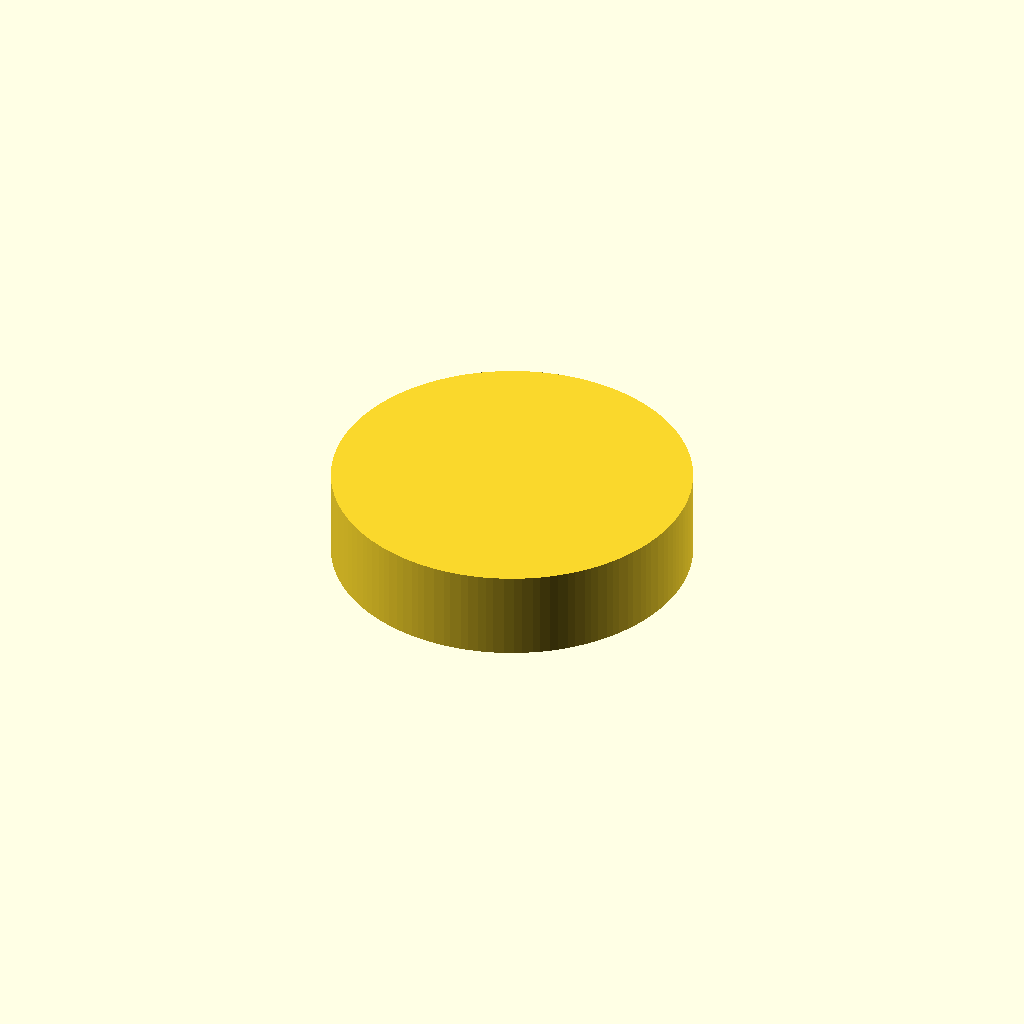
Cell 1: rendered with the file's own defaults.
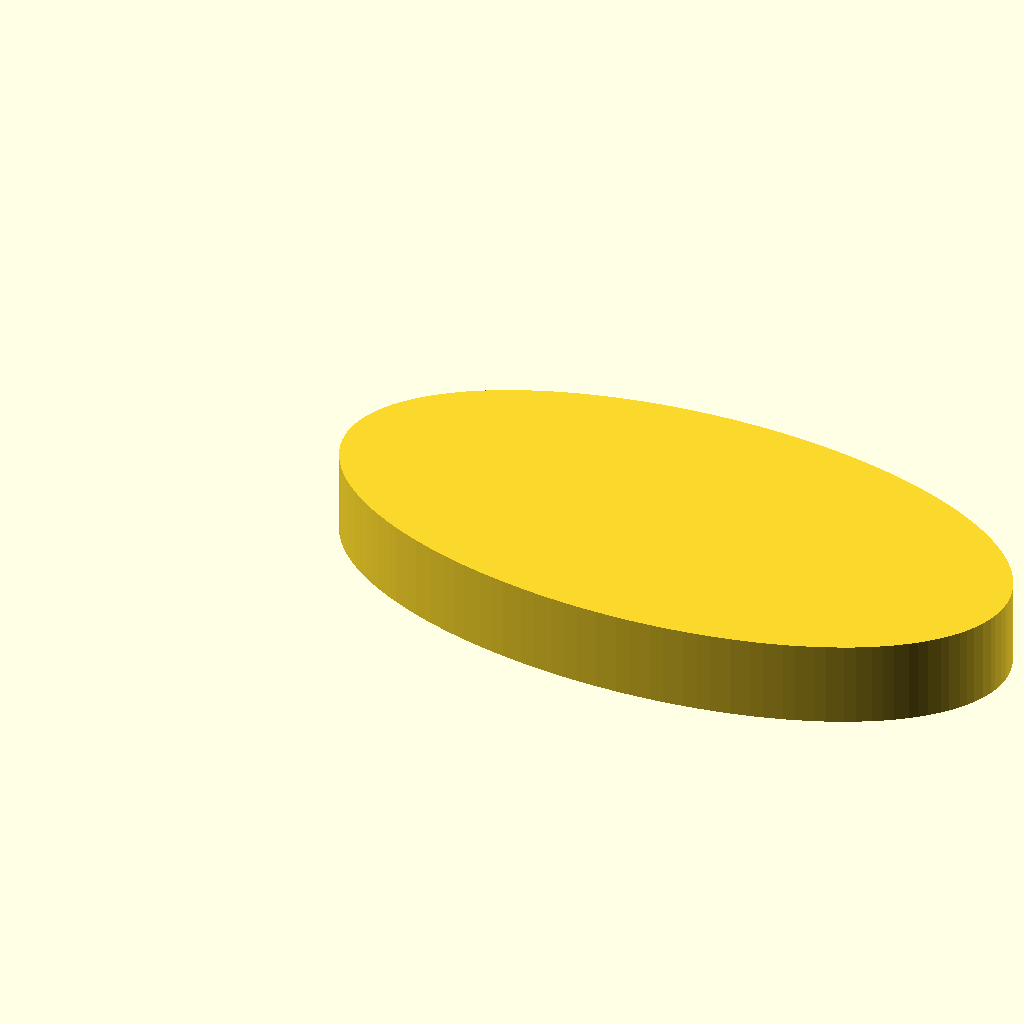
Cell 2: LENGTH = 80 (everything else at default).
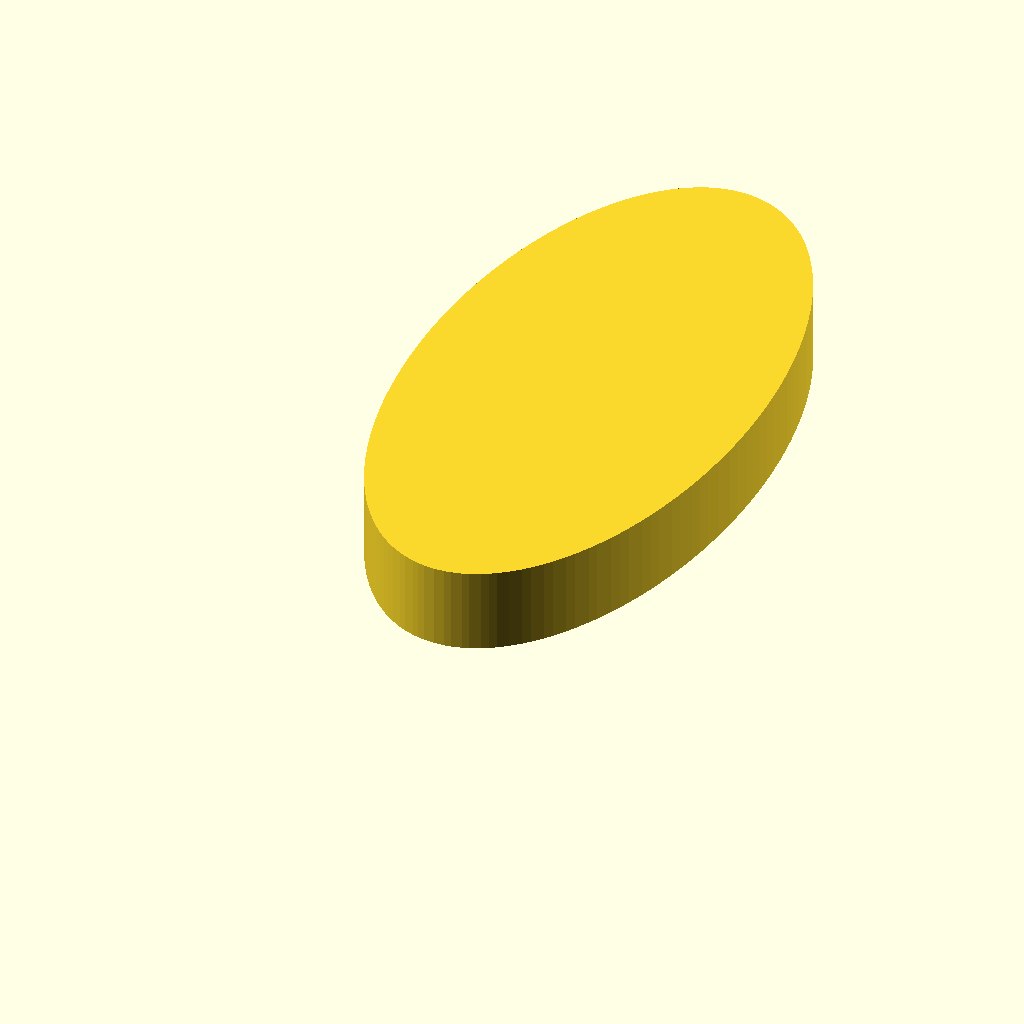
Cell 3: WIDTH = 80 (everything else at default).
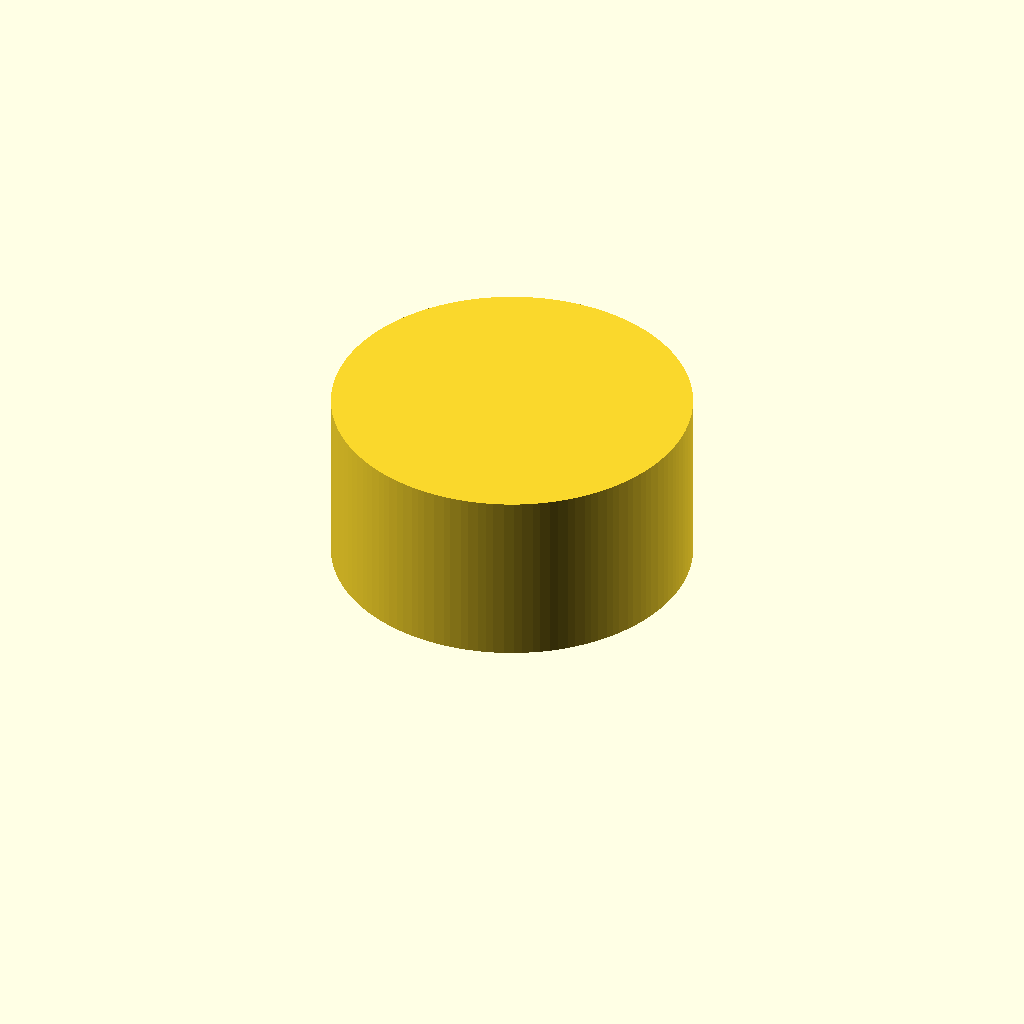
Cell 4: the same model with THICKNESS = 20.
One fixed orthographic camera (rotation 55°, 0°, 25°; colour scheme Cornfield) for every cell.
OpenSCAD source file protoman/examples/test2_v1/test2.scad:
// test2 — generated by protobot from a sketch (input.jpg)
// 2026-10-27
//
// Print: Prusa Core One, 0.4 mm nozzle, PLA, 0.2 mm layers, flat on the bed.
// The outline is stored in a 0..1 unit box and scaled by LENGTH/WIDTH, so
// the three measurements below are all you need to change. Re-export with:
//   openscad --backend=manifold --export-format binstl -o test2.stl test2.scad
//
// Dimension tags: [M] = given by the user, [S] = traced from the sketch.

/* [Measurements] */
LENGTH    = 40;   // [M] X extent, mm
WIDTH     = 40;   // [M] Y extent, mm
THICKNESS = 10;   // [M] extrusion height, mm

/* [Edge finish] */
// Perimeter edges (outline AND holes), top and bottom faces.
// "fillet" = rounded, "chamfer" = 45°, "none" = sharp. Built in LAYER steps,
// i.e. exactly as the printer will lay it down.
EDGE_TOP_KIND    = "none";
EDGE_TOP         = 0;     // mm
EDGE_BOTTOM_KIND = "none";
EDGE_BOTTOM      = 0;     // mm
LAYER            = 0.2;   // mm, print layer height

/* [Version stamp] */
VERSION        = 1;       // bump every revision
VERSION_POS    = [0.5000, 0.5000];  // [S] unit-box spot deepest inside the shape
VERSION_SIZE   = 6;      // mm text height
VERSION_DEPTH  = 0.4;    // mm, 2 layers at 0.2

/* [Hidden] */
// [S] traced outline (+ holes), unit box, y up.
OUTLINE_PTS = [
    [0.49509,0.00000], [0.46510,0.00120], [0.44517,0.00300], [0.42532,0.00560], [0.39579,0.01097], [0.37631,0.01554],
    [0.34746,0.02383], [0.32853,0.03032], [0.30987,0.03756], [0.28247,0.04980], [0.26463,0.05887], [0.24716,0.06864],
    [0.22174,0.08459], [0.19731,0.10204], [0.18163,0.11447], [0.15907,0.13427], [0.14471,0.14820], [0.12424,0.17015],
    [0.11134,0.18545], [0.09907,0.20126], [0.08186,0.22585], [0.07123,0.24280], [0.06128,0.26016], [0.04768,0.28692],
    [0.03952,0.30519], [0.02866,0.33317], [0.02236,0.35216], [0.01683,0.37139], [0.00998,0.40061], [0.00490,0.43019],
    [0.00250,0.45006], [0.00040,0.47999], [0.00000,0.50000], [0.00040,0.52001], [0.00250,0.54994], [0.00490,0.56981],
    [0.00998,0.59939], [0.01683,0.62861], [0.02236,0.64784], [0.02866,0.66683], [0.03952,0.69481], [0.04768,0.71308],
    [0.06128,0.73984], [0.07123,0.75720], [0.08743,0.78246], [0.09907,0.79874], [0.11134,0.81455], [0.12424,0.82985],
    [0.14471,0.85180], [0.15907,0.86573], [0.18163,0.88553], [0.20534,0.90394], [0.22174,0.91541], [0.23858,0.92621],
    [0.26463,0.94113], [0.28247,0.95020], [0.30987,0.96244], [0.33796,0.97302], [0.35702,0.97912], [0.37631,0.98446],
    [0.40560,0.99102], [0.43523,0.99580], [0.45512,0.99800], [0.47509,0.99940], [0.50491,1.00000], [0.52491,0.99940],
    [0.54488,0.99800], [0.56477,0.99580], [0.59440,0.99102], [0.62369,0.98446], [0.64298,0.97912], [0.66204,0.97302],
    [0.69013,0.96244], [0.71753,0.95020], [0.73537,0.94113], [0.76142,0.92621], [0.77826,0.91541], [0.79466,0.90394],
    [0.81837,0.88553], [0.84093,0.86573], [0.85529,0.85180], [0.87576,0.82985], [0.88866,0.81455], [0.90093,0.79874],
    [0.91257,0.78246], [0.92877,0.75720], [0.93872,0.73984], [0.95232,0.71308], [0.96048,0.69481], [0.97134,0.66683],
    [0.97764,0.64784], [0.98317,0.62861], [0.99002,0.59939], [0.99510,0.56981], [0.99750,0.54994], [0.99960,0.52001],
    [1.00000,0.50000], [0.99960,0.47999], [0.99750,0.45006], [0.99510,0.43019], [0.99002,0.40061], [0.98317,0.37139],
    [0.97764,0.35216], [0.97134,0.33317], [0.96048,0.30519], [0.95232,0.28692], [0.93872,0.26016], [0.92877,0.24280],
    [0.91814,0.22585], [0.90093,0.20126], [0.88866,0.18545], [0.87576,0.17015], [0.85529,0.14820], [0.84093,0.13427],
    [0.81837,0.11447], [0.80269,0.10204], [0.77826,0.08459], [0.76142,0.07379], [0.73537,0.05887], [0.71753,0.04980],
    [0.69013,0.03756], [0.66204,0.02698], [0.64298,0.02088], [0.62369,0.01554], [0.59440,0.00898], [0.57468,0.00560],
    [0.54488,0.00200], [0.52491,0.00060]
];
OUTLINE_PATHS = [
    [for (i = [0:127]) i]
];

module outline_2d() {
    scale([LENGTH, WIDTH]) polygon(points = OUTLINE_PTS, paths = OUTLINE_PATHS);
}

// Debossed into the bottom face, mirrored so it reads from underneath.
module version_stamp() {
    if (!is_undef(VERSION_POS) && VERSION_SIZE > 0)
        translate([VERSION_POS[0] * LENGTH, VERSION_POS[1] * WIDTH, -0.01])
            linear_extrude(VERSION_DEPTH + 0.01)
                mirror([1, 0])
                    text(str("v", VERSION), size = VERSION_SIZE,
                         font = "Liberation Sans:style=Bold",
                         halign = "center", valign = "center");
}

// How far the outline is pulled in at depth d (0..r) into a finished edge.
function edge_inset(kind, r, d) =
    kind == "chamfer" ? max(0, r - d) :
    kind == "fillet"  ? r - sqrt(max(0, r * r - (r - min(d, r)) * (r - min(d, r)))) : 0;

module body() {
    nb = EDGE_BOTTOM_KIND == "none" ? 0 : ceil(EDGE_BOTTOM / LAYER - 1e-6);
    nt = EDGE_TOP_KIND    == "none" ? 0 : ceil(EDGE_TOP / LAYER - 1e-6);
    zb = nb * LAYER;
    zt = nt * LAYER;
    union() {
        // straight-walled core, overlapping the finished layers (no shared faces)
        translate([0, 0, zb - (nb > 0 ? 0.01 : 0)])
            linear_extrude(THICKNESS - zb - zt + (nb > 0 ? 0.01 : 0) + (nt > 0 ? 0.01 : 0))
                outline_2d();
        if (nb > 0) for (i = [0 : nb - 1])
            translate([0, 0, i * LAYER])
                linear_extrude(LAYER + 0.01)
                    offset(delta = -edge_inset(EDGE_BOTTOM_KIND, EDGE_BOTTOM, (i + 0.5) * LAYER))
                        outline_2d();
        if (nt > 0) for (i = [0 : nt - 1])
            translate([0, 0, THICKNESS - (i + 1) * LAYER - (i < nt - 1 ? 0.01 : 0)])
                linear_extrude(LAYER + (i < nt - 1 ? 0.01 : 0))
                    offset(delta = -edge_inset(EDGE_TOP_KIND, EDGE_TOP, (i + 0.5) * LAYER))
                        outline_2d();
    }
}

module part() {
    $fa = 2; $fs = 0.4;
    difference() {
        body();
        version_stamp();
    }
}

part();
Parameter table extracted from the source (name, type, default, range or options):
LENGTH: number, default 40
WIDTH: number, default 40
THICKNESS: number, default 10
EDGE_TOP_KIND: string, default "none"
EDGE_TOP: number, default 0
EDGE_BOTTOM_KIND: string, default "none"
EDGE_BOTTOM: number, default 0
LAYER: number, default 0.2
VERSION: number, default 1
VERSION_POS: vector, default [0.5, 0.5]
VERSION_SIZE: number, default 6
VERSION_DEPTH: number, default 0.4
